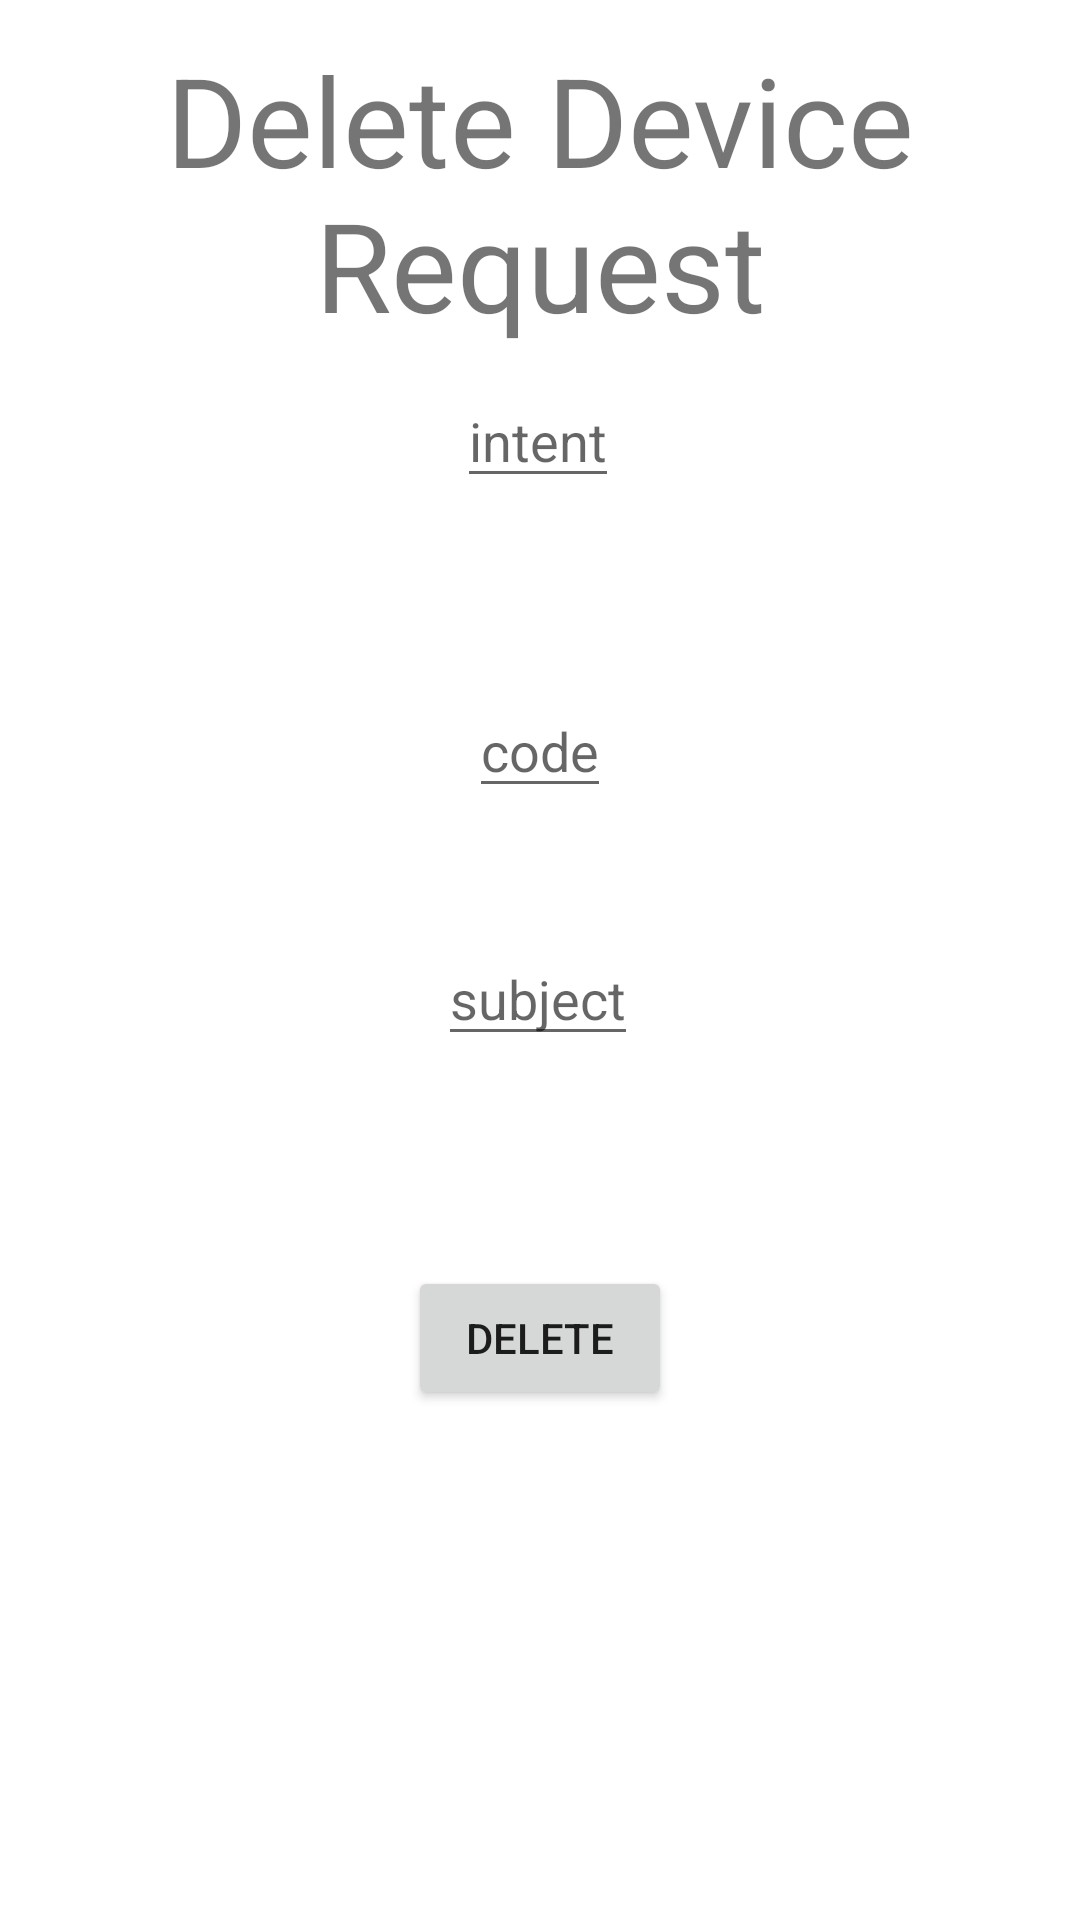

The Android layout XML behind this screen, and the referenced resources:
<!-- AndroidManifest.xml: application theme Theme.DeviceRequest -->
<!-- res/layout/activity_delete_device_requests.xml -->
<?xml version="1.0" encoding="utf-8"?>
<androidx.constraintlayout.widget.ConstraintLayout xmlns:android="http://schemas.android.com/apk/res/android"
    xmlns:app="http://schemas.android.com/apk/res-auto"
    xmlns:tools="http://schemas.android.com/tools"
    android:layout_width="match_parent"
    android:layout_height="match_parent"
    tools:context=".deleteDeviceRequestsActivity">



    <TextView
        android:id="@+id/textView"
        android:layout_width="wrap_content"
        android:layout_height="wrap_content"
        android:gravity="center_horizontal"
        android:text="Delete Device Request"
        android:textAlignment="center"
        android:textSize="20pt"
        app:layout_constraintBottom_toBottomOf="parent"
        app:layout_constraintEnd_toEndOf="parent"
        app:layout_constraintHorizontal_bias="0.493"
        app:layout_constraintStart_toStartOf="parent"
        app:layout_constraintTop_toTopOf="parent"
        app:layout_constraintVertical_bias="0.023"
        tools:ignore="MissingConstraints" />

    <EditText
        android:id="@+id/intentEditText"
        android:layout_width="wrap_content"
        android:layout_height="wrap_content"
        android:hint="@string/intent"
        app:layout_constraintBottom_toBottomOf="parent"
        app:layout_constraintEnd_toEndOf="parent"
        app:layout_constraintHorizontal_bias="0.498"
        app:layout_constraintStart_toStartOf="parent"
        app:layout_constraintTop_toTopOf="parent"
        app:layout_constraintVertical_bias="0.208" />


    <EditText
        android:id="@+id/codeEditText"
        android:layout_width="wrap_content"
        android:layout_height="wrap_content"
        android:hint="@string/code"
        app:layout_constraintBottom_toBottomOf="parent"
        app:layout_constraintEnd_toEndOf="parent"
        app:layout_constraintStart_toStartOf="parent"
        app:layout_constraintTop_toBottomOf="@+id/intentEditText"
        app:layout_constraintVertical_bias="0.143" />

    <EditText
        android:id="@+id/subjectEditText"
        android:layout_width="wrap_content"
        android:layout_height="wrap_content"
        android:hint="@string/subject"
        app:layout_constraintBottom_toBottomOf="parent"
        app:layout_constraintEnd_toEndOf="parent"
        app:layout_constraintHorizontal_bias="0.498"
        app:layout_constraintStart_toStartOf="parent"
        app:layout_constraintTop_toBottomOf="@+id/codeEditText"
        app:layout_constraintVertical_bias="0.126" />

    <Button
        android:id="@+id/deleteDeviceRequestBtn"
        android:layout_width="wrap_content"
        android:layout_height="wrap_content"
        android:text="@string/delete"
        app:layout_constraintBottom_toBottomOf="parent"
        app:layout_constraintEnd_toEndOf="parent"
        app:layout_constraintStart_toStartOf="parent"
        app:layout_constraintTop_toBottomOf="@+id/subjectEditText"
        app:layout_constraintVertical_bias="0.291" />
</androidx.constraintlayout.widget.ConstraintLayout>
<!-- resources referenced by this layout -->
<resources>
  <string name="code">code</string>
  <string name="delete">Delete</string>
  <string name="intent">intent</string>
  <string name="subject">subject</string>
  <style name="Theme.DeviceRequest" parent="Theme.MaterialComponents.DayNight.DarkActionBar">
          
          <item name="colorPrimary">@color/purple_500</item>
          <item name="colorPrimaryVariant">@color/purple_700</item>
          <item name="colorOnPrimary">@color/white</item>
          
          <item name="colorSecondary">@color/teal_200</item>
          <item name="colorSecondaryVariant">@color/teal_700</item>
          <item name="colorOnSecondary">@color/black</item>
          
          <item name="android:statusBarColor" tools:targetApi="l">?attr/colorPrimaryVariant</item>
          
      </style>
  <!-- not gathered from this repository: default colours our renderer supplied (Android Studio template values) -->
  <color name="purple_500">#FF6200EE</color>
  <color name="purple_700">#FF3700B3</color>
  <color name="teal_200">#FF03DAC5</color>
  <color name="teal_700">#FF018786</color>
  <color name="black">#FF000000</color>
  <color name="white">#FFFFFFFF</color>
</resources>
